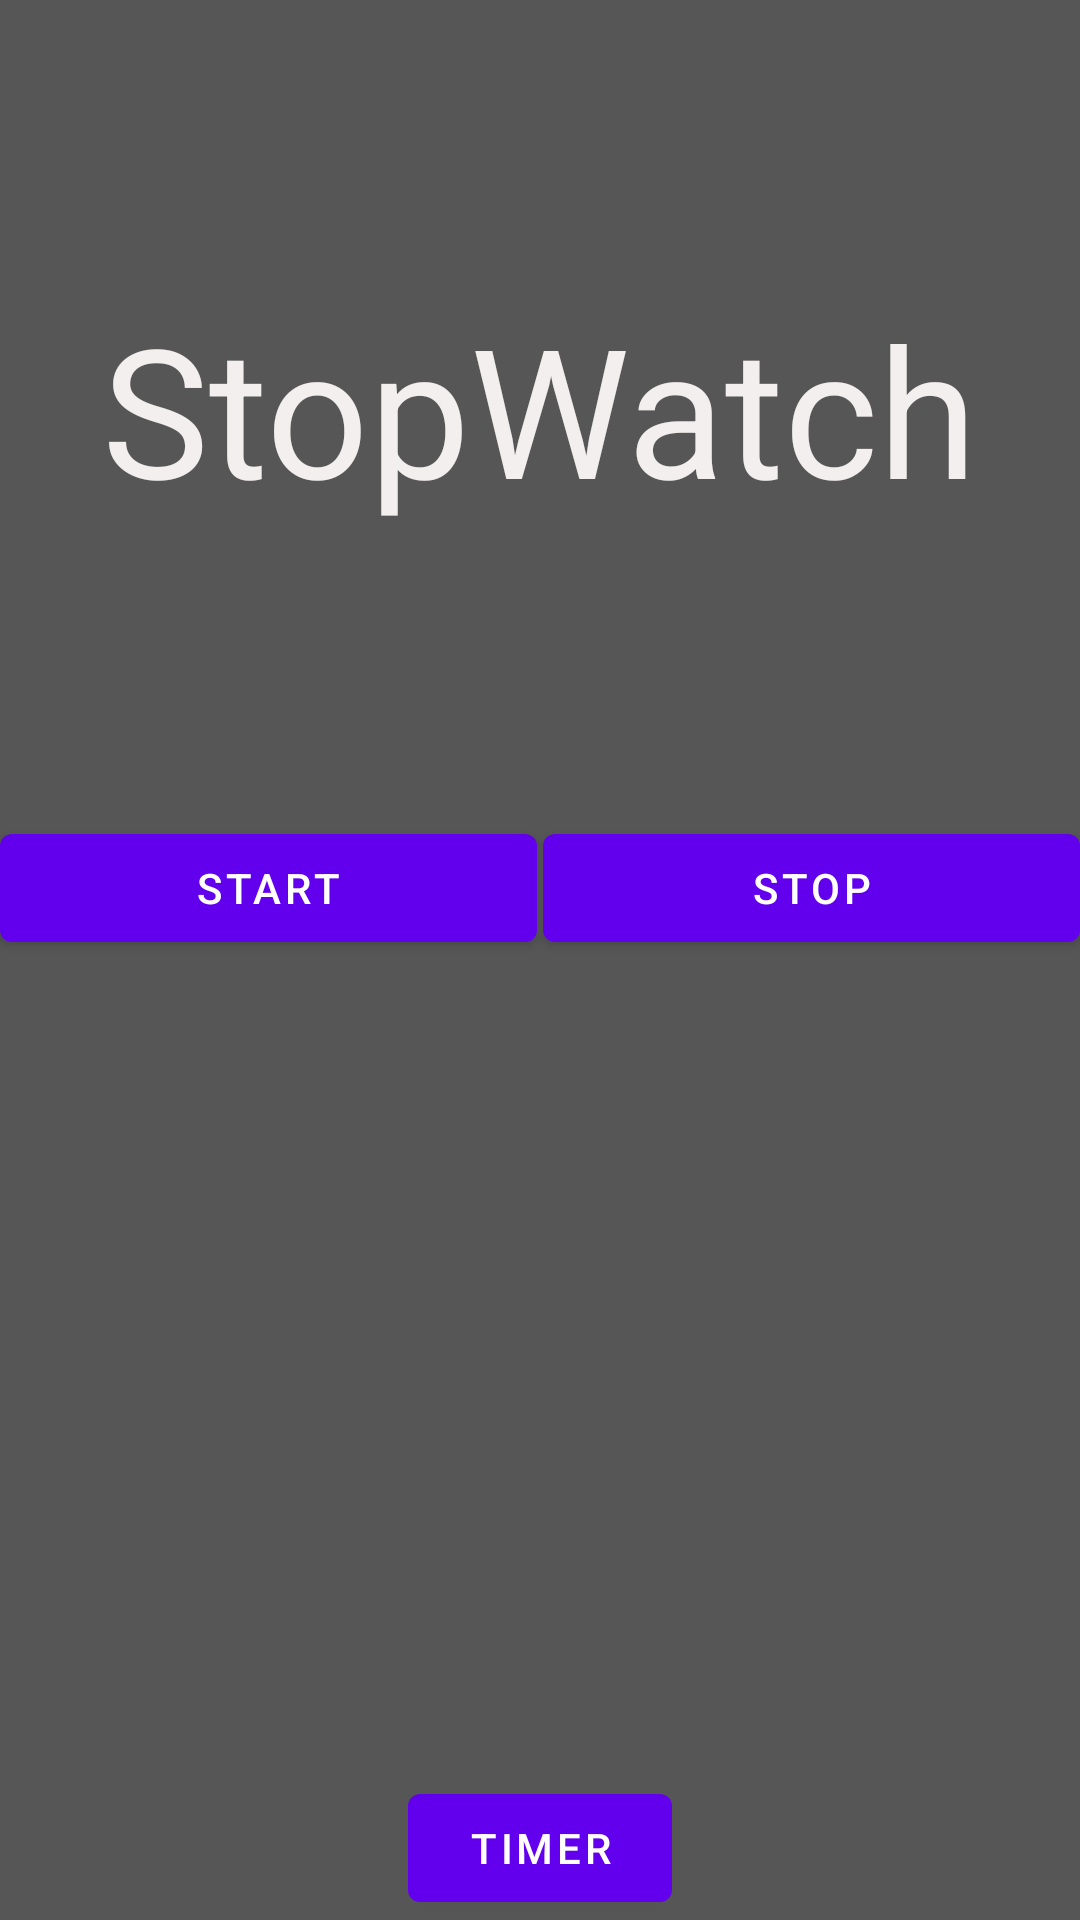

Write the Android layout XML for this screen, with the resource values it uses.
<!-- AndroidManifest.xml: application theme Theme.AndroidStopwatchTimer -->
<!-- res/layout/fragment_second.xml -->
<?xml version="1.0" encoding="utf-8"?>
<androidx.constraintlayout.widget.ConstraintLayout xmlns:android="http://schemas.android.com/apk/res/android"
    xmlns:app="http://schemas.android.com/apk/res-auto"
    xmlns:tools="http://schemas.android.com/tools"
    android:layout_width="match_parent"
    android:layout_height="match_parent"
    android:background="#575656"
    tools:context=".SecondFragment">

    <TextView
        android:id="@+id/textviewStpWatch"
        android:layout_width="wrap_content"
        android:layout_height="wrap_content"
        android:text="StopWatch"
        android:textColor="#F3EFEF"
        android:textSize="60dp"
        app:layout_constraintBottom_toTopOf="@id/layoutButtons"
        app:layout_constraintEnd_toEndOf="parent"
        app:layout_constraintStart_toStartOf="parent"
        app:layout_constraintTop_toTopOf="parent" />

    <LinearLayout
        android:id="@+id/layoutButtons"
        android:layout_width="match_parent"
        android:layout_height="wrap_content"
        app:layout_constraintBottom_toTopOf="@id/button_Timer"
        app:layout_constraintEnd_toEndOf="parent"
        app:layout_constraintStart_toStartOf="parent"
        app:layout_constraintTop_toTopOf="parent"
        tools:ignore="MissingConstraints">

        <Button
            android:id="@+id/buttonStrt"
            android:layout_width="wrap_content"
            android:layout_height="wrap_content"
            android:layout_weight="1"
            android:width="20dp"
            android:text="Start" />

        <Button
            android:id="@+id/buttonStop"
            android:layout_width="wrap_content"
            android:layout_height="wrap_content"
            android:layout_marginLeft="2dp"
            android:layout_weight="1"
            android:text="Stop" />
    </LinearLayout>

    <Button
        android:id="@+id/button_Timer"
        android:layout_width="wrap_content"
        android:layout_height="wrap_content"
        android:text="Timer"
        app:layout_constraintBottom_toBottomOf="parent"
        app:layout_constraintEnd_toEndOf="parent"
        app:layout_constraintStart_toStartOf="parent" />
</androidx.constraintlayout.widget.ConstraintLayout>
<!-- resources referenced by this layout -->
<resources>
  <style name="Theme.AndroidStopwatchTimer" parent="Theme.MaterialComponents.DayNight.DarkActionBar">
          
          <item name="colorPrimary">@color/purple_500</item>
          <item name="colorPrimaryVariant">@color/purple_700</item>
          <item name="colorOnPrimary">@color/white</item>
          
          <item name="colorSecondary">@color/teal_200</item>
          <item name="colorSecondaryVariant">@color/teal_700</item>
          <item name="colorOnSecondary">@color/black</item>
          
          <item name="android:statusBarColor">?attr/colorPrimaryVariant</item>
          
      </style>
  <!-- not gathered from this repository: default colours our renderer supplied (Android Studio template values) -->
  <color name="purple_500">#FF6200EE</color>
  <color name="purple_700">#FF3700B3</color>
  <color name="teal_200">#FF03DAC5</color>
  <color name="teal_700">#FF018786</color>
  <color name="black">#FF000000</color>
  <color name="white">#FFFFFFFF</color>
</resources>
